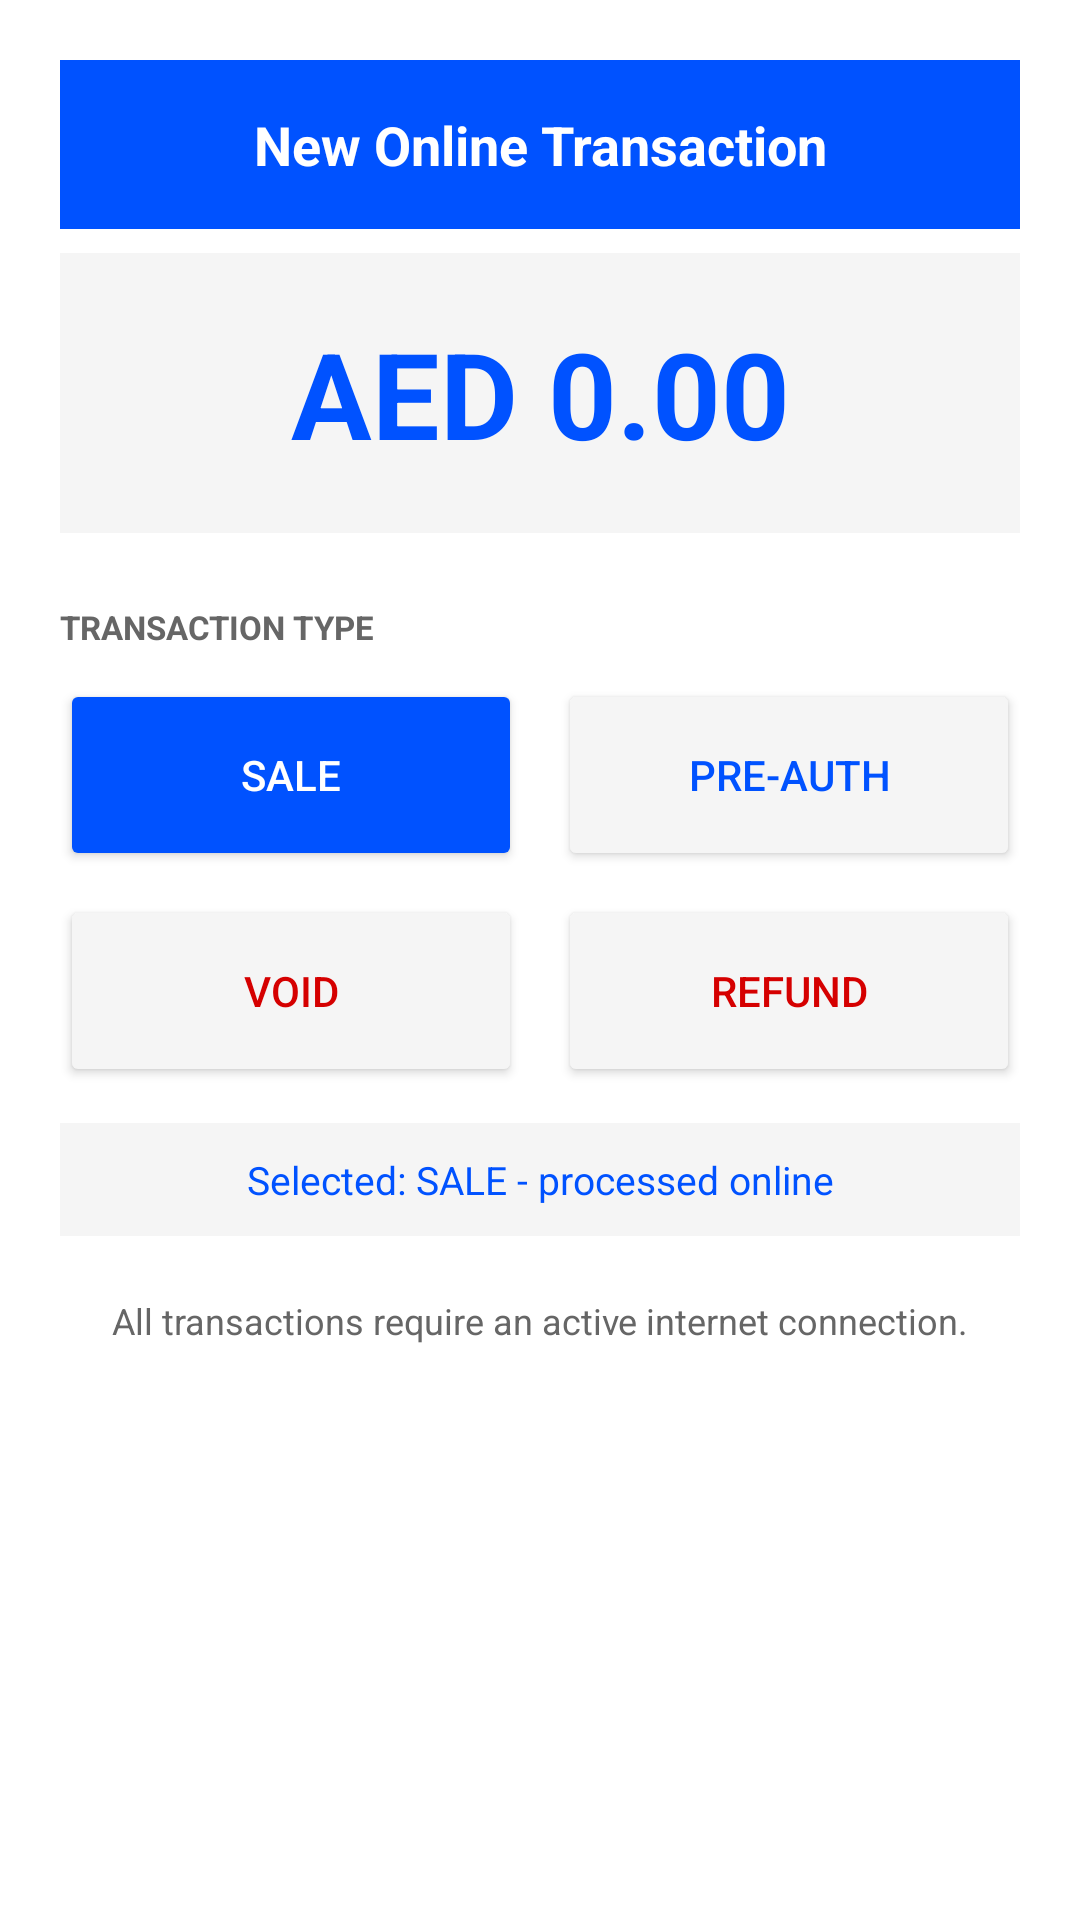

Reconstruct the res/layout file that produces this screen, plus the resources it refers to.
<!-- AndroidManifest.xml: activity theme Theme.PrimeStackTapToPay -->
<!-- res/layout/activity_transaction_type.xml -->
<?xml version="1.0" encoding="utf-8"?>
<ScrollView xmlns:android="http://schemas.android.com/apk/res/android" xmlns:app="http://schemas.android.com/apk/res-auto" android:layout_width="match_parent" android:layout_height="match_parent" android:background="@color/white">
  <LinearLayout android:layout_width="match_parent" android:layout_height="wrap_content" android:orientation="vertical" android:padding="20dp">
    <TextView android:layout_width="match_parent" android:layout_height="wrap_content" android:background="@color/primestack_primary" android:text="New Online Transaction" android:textColor="@color/white" android:textSize="18sp" android:textStyle="bold" android:padding="16dp" android:gravity="center"/>
    <TextView android:id="@+id/tvTxAmount" android:layout_width="match_parent" android:layout_height="wrap_content" android:text="AED 0.00" android:textColor="@color/primestack_primary" android:textSize="40sp" android:textStyle="bold" android:gravity="center" android:padding="20dp" android:layout_marginTop="8dp" android:background="@color/primestack_light_gray"/>
    <TextView android:layout_width="wrap_content" android:layout_height="wrap_content" android:text="TRANSACTION TYPE" android:textColor="@color/primestack_gray" android:textSize="11sp" android:textStyle="bold" android:layout_marginTop="24dp" android:layout_marginBottom="10dp"/>
    <LinearLayout android:layout_width="match_parent" android:layout_height="wrap_content" android:orientation="horizontal">
      <Button android:id="@+id/btnTxSale" android:layout_width="0dp" android:layout_height="64dp" android:layout_weight="1" android:text="SALE" app:backgroundTint="@color/primestack_primary" android:textColor="@color/white" android:layout_marginEnd="6dp"/>
      <Button android:id="@+id/btnTxPreAuth" android:layout_width="0dp" android:layout_height="64dp" android:layout_weight="1" android:text="PRE-AUTH" app:backgroundTint="@color/primestack_light_gray" android:textColor="@color/primestack_primary" android:layout_marginStart="6dp"/>
    </LinearLayout>
    <LinearLayout android:layout_width="match_parent" android:layout_height="wrap_content" android:orientation="horizontal" android:layout_marginTop="8dp">
      <Button android:id="@+id/btnTxVoid" android:layout_width="0dp" android:layout_height="64dp" android:layout_weight="1" android:text="VOID" app:backgroundTint="@color/primestack_light_gray" android:textColor="@color/primestack_danger" android:layout_marginEnd="6dp"/>
      <Button android:id="@+id/btnTxRefund" android:layout_width="0dp" android:layout_height="64dp" android:layout_weight="1" android:text="REFUND" app:backgroundTint="@color/primestack_light_gray" android:textColor="@color/primestack_danger" android:layout_marginStart="6dp"/>
    </LinearLayout>
    <TextView android:id="@+id/tvSelectedType" android:layout_width="match_parent" android:layout_height="wrap_content" android:text="Selected: SALE - processed online" android:textColor="@color/primestack_primary" android:textSize="13sp" android:gravity="center" android:padding="10dp" android:layout_marginTop="12dp" android:background="@color/primestack_light_gray"/>
    <TextView android:layout_width="match_parent" android:layout_height="wrap_content" android:text="All transactions require an active internet connection." android:textColor="@color/primestack_gray" android:textSize="12sp" android:gravity="center" android:layout_marginTop="20dp"/>
  </LinearLayout>
</ScrollView>
<!-- resources referenced by this layout -->
<resources>
  <color name="primestack_danger">#D50000</color>
  <color name="primestack_gray">#666666</color>
  <color name="primestack_light_gray">#F5F5F5</color>
  <color name="primestack_primary">#0052FF</color>
  <color name="white">#FFFFFFFF</color>
  <style name="Theme.PrimeStackTapToPay" parent="Theme.MaterialComponents.DayNight.DarkActionBar">
          
          <item name="colorPrimary">@color/purple_500</item>
          <item name="colorPrimaryVariant">@color/purple_700</item>
          <item name="colorOnPrimary">@color/white</item>
          
          <item name="colorSecondary">@color/teal_200</item>
          <item name="colorSecondaryVariant">@color/teal_700</item>
          <item name="colorOnSecondary">@color/black</item>
          
          <item name="android:statusBarColor">?attr/colorPrimaryVariant</item>
          
      </style>
  <color name="purple_500">#0052FF</color>
  <color name="purple_700">#0039B3</color>
  <color name="teal_200">#00D1FF</color>
  <color name="teal_700">#0099CC</color>
  <color name="black">#FF000000</color>
</resources>
